Labelled photos from "new_dataset", an image-classification folder in jgurien03/grailed-bot. The possible labels are: accessories, bottoms, dresses, outerwear, shoes, skirts, tops.

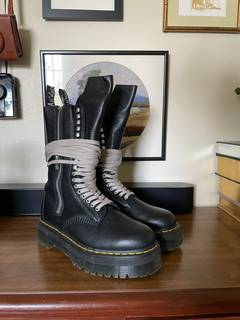
Label: shoes

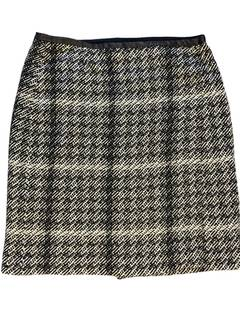
Label: skirts

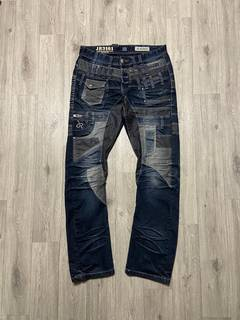
Label: bottoms

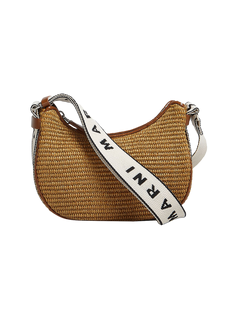
Label: accessories

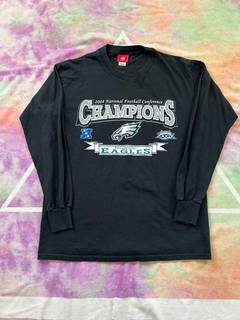
Label: tops

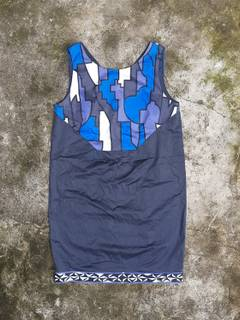
Label: dresses
